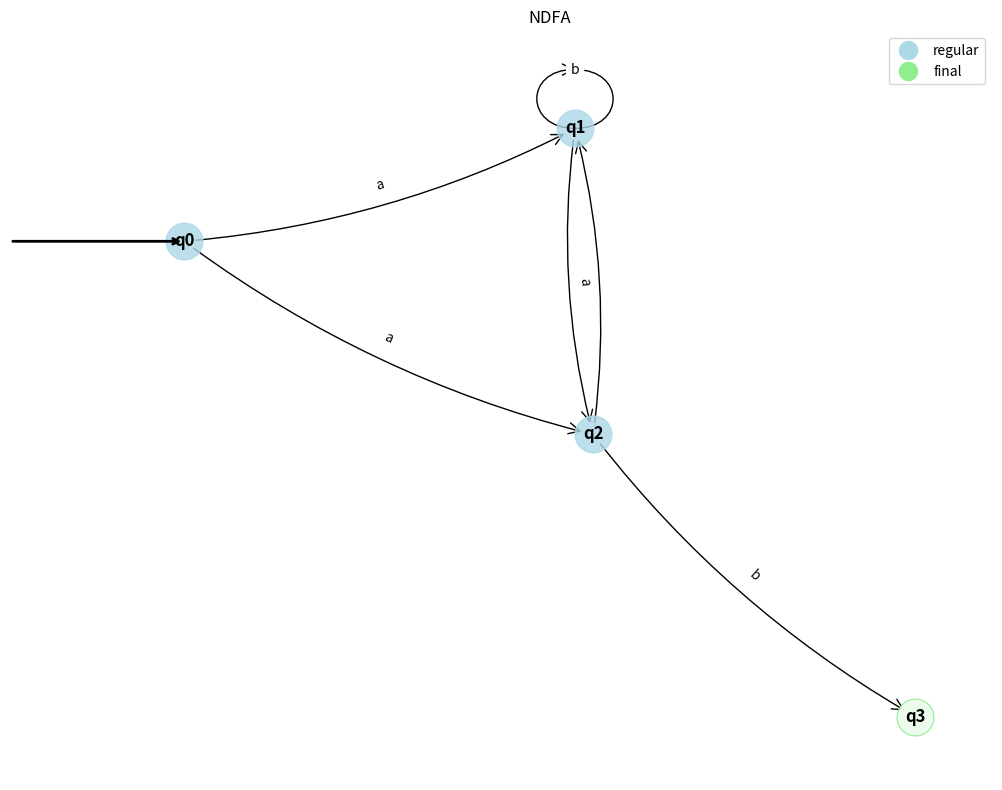
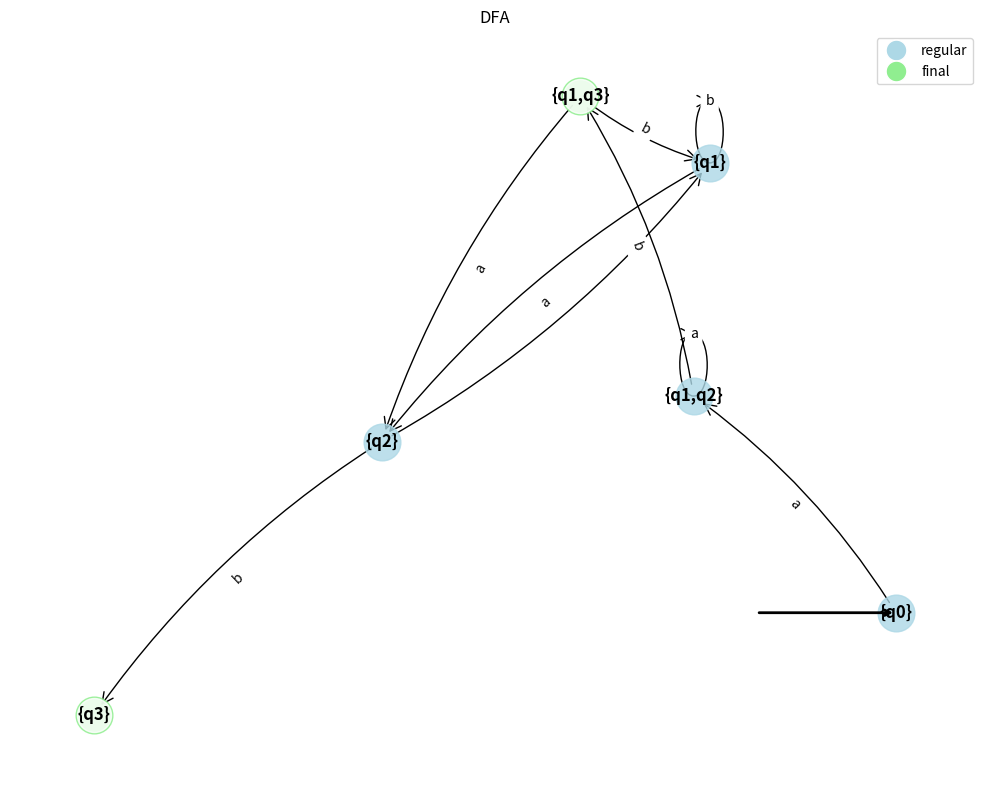

The matplotlib source for these figures, in order:
import matplotlib.pyplot as plt
import networkx as nx
import numpy as np

class Grammar:
    def __init__(self, vn, vt, p, s):
        self.VN = vn  # non-terms
        self.VT = vt  # terms
        self.P = p    # rules
        self.S = s    # start
    
    def classify_grammar(self):
        is_regular = True
        is_right_linear = True
        is_left_linear = True
        is_context_free = True
        is_context_sensitive = True

        for lhs, rhs_list in self.P.items():
            if len(lhs) != 2 or lhs not in self.VN:
                is_context_free = False
            
            for rhs in rhs_list:
                if rhs == "":
                    continue
                
                if len(rhs) > 2:
                    is_right_linear = False
                    is_left_linear = False
                elif len(rhs) == 2:
                    if rhs[0] in self.VN and rhs[1] in self.VT:
                        is_right_linear = False
                    if rhs[0] in self.VT and rhs[1] in self.VN:
                        is_left_linear = False
                    if rhs[0] in self.VN and rhs[1] in self.VN:
                        is_right_linear = False
                        is_left_linear = False
                elif len(rhs) == 1:
                    if rhs[0] in self.VN:
                        is_right_linear = False
                        is_left_linear = False
                    
                if len(lhs) > len(rhs):
                    is_context_sensitive = False
        
        if is_right_linear or is_left_linear:
            return "Type 3 (Regular Grammar)"
        elif is_context_free:
            return "Type 2 (Context-Free Grammar)"
        elif is_context_sensitive:
            return "Type 1 (Context-Sensitive Grammar)"
        else:
            return "Type 0 (Unrestricted Grammar)"


class FiniteAutomaton:
    def __init__(self, q, sigma, delta, q0, f):
        self.Q = q          # states
        self.Sigma = sigma  # alphabet
        self.Delta = delta  # transitions
        self.q0 = q0        # init state
        self.F = f          # final states
    
    def is_deterministic(self):
        for state in self.Q:
            if state not in self.Delta: continue
            
            for sym in self.Sigma:
                if sym not in self.Delta[state]: continue
                
                if len(self.Delta[state][sym]) > 1:
                    return False
        
        return True
    
    def to_regular_grammar(self):
        # fa to reg grammar
        vn = set(self.Q)
        vt = set(self.Sigma)
        p = {state: [] for state in self.Q}
        s = self.q0
        
        for state in self.Q:
            if state not in self.Delta: continue
            
            for sym in self.Sigma:
                if sym not in self.Delta[state]: continue
                
                for next_state in self.Delta[state][sym]:
                    # add A -> aB
                    p[state].append(sym + next_state)
        
        for state in self.F:
            p[state].append("")
        
        return Grammar(vn, vt, p, s)
    
    def to_dfa(self):
        # ndfa to dfa
        if self.is_deterministic(): return self
        
        # init dfa
        dfa_q = set()
        dfa_sigma = self.Sigma
        dfa_delta = {}
        dfa_q0 = frozenset([self.q0])
        dfa_f = set()
        
        queue = [dfa_q0]
        done = set()
        
        while queue:
            curr = queue.pop(0)
            
            if curr in done: continue
            
            done.add(curr)
            curr_name = self._state_name(curr)
            dfa_q.add(curr_name)
            
            # check if final
            for state in curr:
                if state in self.F:
                    dfa_f.add(curr_name)
                    break
            
            if curr_name not in dfa_delta:
                dfa_delta[curr_name] = {}
            
            for sym in self.Sigma:
                next_states = set()
                
                for state in curr:
                    if state in self.Delta and sym in self.Delta[state]:
                        next_states.update(self.Delta[state][sym])
                
                if next_states:
                    next_frozen = frozenset(next_states)
                    next_name = self._state_name(next_frozen)
                    
                    dfa_delta[curr_name][sym] = {next_name}
                    
                    if next_frozen not in done:
                        queue.append(next_frozen)
        
        return FiniteAutomaton(dfa_q, dfa_sigma, dfa_delta, self._state_name(dfa_q0), dfa_f)
    
    def _state_name(self, states):
        # name for composite state
        if not states: return "∅"
        return "{" + ",".join(sorted(states)) + "}"
    
    def visualize_matplotlib(self, title="FA"):
        G = nx.DiGraph()
        # add nodes
        G.add_nodes_from(self.Q)
        
        edge_labels = {}
        for state in self.Q:
            if state not in self.Delta: continue
                
            for sym in self.Sigma:
                if sym not in self.Delta[state]: continue
                    
                for next_state in self.Delta[state][sym]:
                    if (state, next_state) in edge_labels:
                        edge_labels[(state, next_state)] += f", {sym}"
                    else:
                        edge_labels[(state, next_state)] = sym
                        G.add_edge(state, next_state)
        
        plt.figure(figsize=(10, 8))
        plt.title(title)
        pos = nx.spring_layout(G, seed=42)
        reg_states = [s for s in self.Q if s not in self.F]
        nx.draw_networkx_nodes(G, pos, nodelist=reg_states, node_color='lightblue', 
                              node_size=700, alpha=0.8)
        
        # final states
        if self.F:
            for s in self.F:
                nx.draw_networkx_nodes(G, pos, nodelist=[s], node_color='lightgreen', 
                                     node_size=700, alpha=0.8)
                nx.draw_networkx_nodes(G, pos, nodelist=[s], node_color='white', 
                                     node_size=600, alpha=0.8)
        
        nx.draw_networkx_edges(G, pos, arrowsize=20, arrowstyle='->', connectionstyle='arc3,rad=0.1')
        nx.draw_networkx_edge_labels(G, pos, edge_labels=edge_labels, font_size=10)
        nx.draw_networkx_labels(G, pos, font_size=12, font_weight='bold')
        
        # initial
        x0, y0 = pos[self.q0]
        plt.annotate('', xy=(x0, y0), xytext=(x0-0.3, y0),
                   arrowprops=dict(arrowstyle='->', lw=2, color='black'))
        plt.text(x0-0.35, y0, '', fontsize=12)
        
        reg_patch = plt.Line2D([0], [0], marker='o', color='w', markerfacecolor='lightblue', 
                             markersize=15, label='regular')
        final_patch = plt.Line2D([0], [0], marker='o', color='w', markerfacecolor='lightgreen', 
                               markersize=15, label='final')
        plt.legend(handles=[reg_patch, final_patch], loc='best')
        
        plt.axis('off')
        plt.tight_layout()
        plt.show()
        
        return plt

def main():
    states = {"q0", "q1", "q2", "q3"}
    alphabet = {"a", "b"}
    transitions = {
        "q0": {"a": {"q1", "q2"}},
        "q1": {"b": {"q1"}, "a": {"q2"}},
        "q2": {"a": {"q1"}, "b": {"q3"}}
    }
    initial_state = "q0"
    final_states = {"q3"}
    
    fa = FiniteAutomaton(states, alphabet, transitions, initial_state, final_states)
    
    print("Q = {q0,q1,q2,q3},")
    print("∑ = {a,b},")
    print("F = {q3},")
    print("δ(q0,a) = q1,")
    print("δ(q0,a) = q2,")
    print("δ(q1,b) = q1,")
    print("δ(q1,a) = q2,")
    print("δ(q2,a) = q1,")
    print("δ(q2,b) = q3.")
    
    print("\ndeterministic?", fa.is_deterministic())
    
    reg_grammar = fa.to_regular_grammar()
    print("\nregular grammar equiv:")
    print(f"VN = {reg_grammar.VN}")
    print(f"VT = {reg_grammar.VT}")
    print("P = {")
    for lhs, rhs_list in reg_grammar.P.items():
        for rhs in rhs_list:
            print(f"    {lhs} → {rhs if rhs else 'ε'}")
    print("}")
    print(f"S = {reg_grammar.S}")
    
    print("\ngrammar type:", reg_grammar.classify_grammar())
    
    dfa = fa.to_dfa()
    print("\ndfa equiv:")
    print(f"Q = {dfa.Q}")
    print(f"∑ = {dfa.Sigma}")
    print(f"q0 = {dfa.q0}")
    print(f"F = {dfa.F}")
    print("δ = {")
    for state in dfa.Q:
        if state not in dfa.Delta: continue
        for sym in dfa.Sigma:
            if sym not in dfa.Delta[state]: continue
            for next_state in dfa.Delta[state][sym]:
                print(f"    δ({state}, {sym}) = {next_state}")
    print("}")
    
    # prev lab
    vn = {"S", "L", "D"}
    vt = {"a", "b", "c", "d", "e", "f", "j"}
    p = {
        "S": ["aS", "bS", "cD", "dL", "e"],
        "L": ["eL", "fL", "jD", "e"],
        "D": ["eD", "d"]
    }
    prev_grammar = Grammar(vn, vt, p, "S")
    print("\nprev grammar type:", prev_grammar.classify_grammar())
    
    fa.visualize_matplotlib("NDFA")
    dfa.visualize_matplotlib("DFA")

if __name__ == "__main__":
    main()
